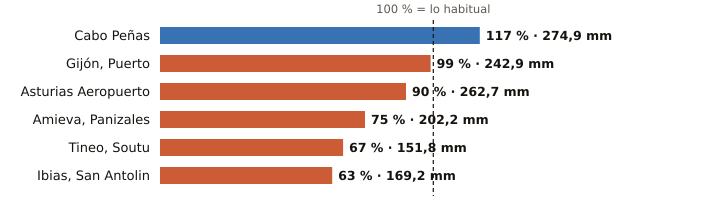

The file beside this chart, header and first rows:
estacion, provincia, indicativo, mm_otono, referencia_mm, pct, periodo_referencia, hasta, hora
Cabo Peñas, Asturias, 1210X, 274.9, 234.4, 117, 1997-2025, 2026-11-21, 21
Gijón, Puerto, Asturias, 1208H, 242.9, 244.2, 99, 1991-2020, 2026-11-21, 21
Asturias Aeropuerto, Asturias, 1212E, 262.7, 290.9, 90, 1991-2020, 2026-11-21, 21
Amieva, Panizales, Asturias, 1186P, 202.2, 270.4, 75, 2008-2025, 2026-11-21, 20
Tineo, Soutu, Asturias, 1272B, 151.8, 228.2, 67, 2009-2025, 2026-11-21, 21
Ibias, San Antolin, Asturias, 1309C, 169.2, 270.4, 63, 2008-2025, 2026-11-21, 16
